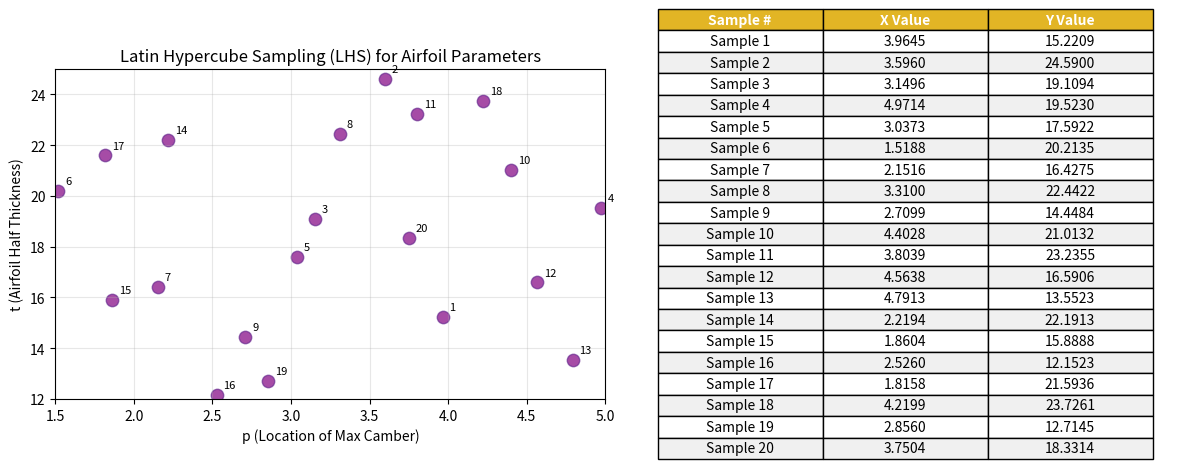

The matplotlib source for this figure:
import numpy as np
import matplotlib.pyplot as plt
import pandas as pd

def lhsSampling_py(q1min, q1max, q2min, q2max, n):
    """
    LHS sampling for q1:[q1min,q1max], q2:[q2min,q2max]
    
    Parameters:
    -----------
    q1min : float
        Minimum value for first dimension (q1)
    q1max : float
        Maximum value for first dimension (q1)
    q2min : float
        Minimum value for second dimension (q2)
    q2max : float
        Maximum value for second dimension (q2)
    n : int
        Number of samples to generate
    
    Returns:
    --------
    q : numpy array of shape (n, 2)
        Latin Hypercube Samples where each row is a sample [q1, q2]
        
    Example:
    --------
    q = lhsSampling_py(1.5, 5.0, 12, 25, 20)
    # Returns 20 samples with q1 in [1.5, 5.0] and q2 in [12, 25]
    """
    print(f"Generating {n} LHS samples for q1:[{q1min},{q1max}], q2:[{q2min},{q2max}]")
    
    # Initialize array to store samples: n rows (samples), 2 columns (dimensions)
    q = np.zeros((n, 2))
    
    # Define ranges for the two dimensions
    ranges = [(q1min, q1max), (q2min, q2max)]
    n_dimensions = 2
    
    for dim in range(n_dimensions):
        """
        generate LHS samples for this dimension
        so the intervals are divided into n parts, for the normalized [0,1] 
        range we have n intervals (+1 because we start at 0 btw)
        
        so if n=5 and range is 0-1, intervals are:
        0.0-0.2, 0.2-0.4, 0.4-0.6, 0.6-0.8, 0.8-1.0
        """
        intervals = np.linspace(0, 1, n + 1)
        
        """
        this generates random points within interval created above
        intervals[:-1] = [0.0, 0.2, 0.4, 0.6, 0.8] 
        intervals[1:] = [0.2, 0.4, 0.6, 0.8, 1.0]

        basically between 0.0-0.2, 0.2-0.4, etc
        5 samples will be generated, one in each interval
        
        sm like this:
        |-------|-------|-------|-------|-------|
        0.0    0.2    0.4    0.6    0.8    1.0
            ↓       ↓       ↓       ↓       ↓
            0.13   0.37   0.45    0.71    0.92
        """
        lhs_samples = np.random.uniform(intervals[:-1], intervals[1:])
        
        """
        shuffle to avoid any correlation between dimensions
        meaning each dimension is treated independently
        beacause if we dont shuffle, we get the same pattern such as:
        B ↑
        |     ●
        |   ●
        | ●
        |●
        |●________→ A
        and values fall on a diagonal line, which is not desired
        
        so after shuffling we get sm like:
        B ↑
        |   ●   ●
        |     
        | ●   ●
        |   
        |●________→ A
        """
        np.random.shuffle(lhs_samples)
        
        """
        since we had it normalized between [0, 1], scale it to the given range
        so for example: range (10, 20) and a sample of 0.37, we get:
        10 + 0.37 * (20 - 10) = 13.7
        """
        min_val, max_val = ranges[dim] #range for dimension 1 and for dimension 2
        q[:, dim] = min_val + lhs_samples * (max_val - min_val) #all rows (samples), but only column (dimension)
    
    return q

def plot_and_display_samples(samples, ranges, title="Latin Hypercube Sampling (LHS) for Airfoil Parameters"):
    """
    Plot samples and display them in a table format.
    
    Parameters:
    samples: numpy array of samples
    ranges: list of tuples for axis limits
    title: plot title
    """
    # Create the plot
    plt.figure(figsize=(12, 5))
    
    # Subplot 1: Scatter plot
    plt.subplot(1, 2, 1)
    plt.scatter(samples[:, 0], samples[:, 1], color='purple', s=80, alpha=0.7, edgecolors='#6b2c91') #uni yellow #e2b525
    plt.xlim(ranges[0])
    plt.ylim(ranges[1])
    plt.xlabel('p (Location of Max Camber)') #q1 #p belongs [1.5,5]
    plt.ylabel('t (Airfoil Half Thickness)') #q2 #t belongs [12,25]
    #m is kept constant at 4
    plt.title(title)
    plt.grid(True, alpha=0.3) #alpha is transparency btw
    
    #this adds sample numbers as annotations (not necessary but helpful)
    for i, (x, y) in enumerate(samples):
        plt.annotate(f'{i+1}', (x, y), xytext=(5, 5), textcoords='offset points', fontsize=8)
    
    # Subplot 2: Table (Showing the samples in tabular form but we gonna use latex for it anyways)
    plt.subplot(1, 2, 2)
    plt.axis('off')
    
    table_data = []
    for i, sample in enumerate(samples):
        table_data.append([f"Sample {i+1}", f"{sample[0]:.4f}", f"{sample[1]:.4f}"])
    
    # Create table
    table = plt.table(cellText=table_data,
                     colLabels=['Sample #', 'X Value', 'Y Value'],
                     cellLoc='center',
                     loc='center',
                     colWidths=[0.3, 0.3, 0.3])
    
    table.auto_set_font_size(False)
    table.set_fontsize(10)
    table.scale(1, 1.5)
    
    # Style the table
    for i in range(len(table_data) + 1):
        for j in range(3):
            cell = table[(i, j)]
            if i == 0:  # Header row
                cell.set_facecolor('#e2b525')
                cell.set_text_props(weight='bold', color='white')
            else:
                cell.set_facecolor('#f0f0f0' if i % 2 == 0 else 'white')
    
    plt.tight_layout()
    plt.show()
    
    # Also print the table to console
    df = pd.DataFrame(samples, columns=['X Parameter', 'Y Parameter'])
    df.index = [f'Sample {i+1}' for i in range(len(samples))]
    print("\nLatin Hypercube Samples:")
    print(df.round(4))


#user parameters
q1min = 1.5   #q1 #p belongs [1.5,5]
q1max = 5.0
q2min = 12    #q2 #t belongs [12,25]
q2max = 25
n = 20

#usage - call the function with the new signature
q = lhsSampling_py(q1min, q1max, q2min, q2max, n)

# For plotting, we need to create ranges in the old format
ranges = [(q1min, q1max), (q2min, q2max)]
plot_and_display_samples(q, ranges)